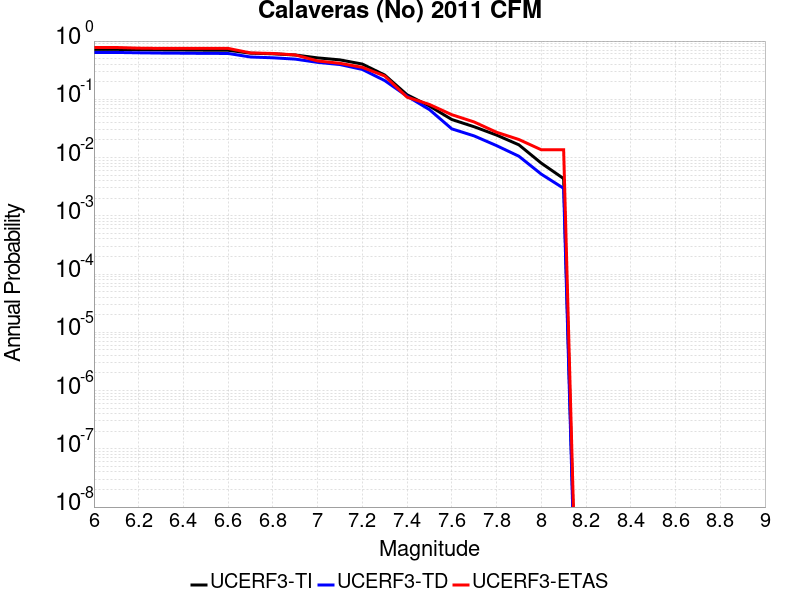

Source data for this figure (header and first rows):
Magnitude, UCERF3-TI Prob, UCERF3-TD Prob, UCERF3-ETAS Prob
6.0, 0.7193, 0.6378, 0.7755
6.1, 0.7193, 0.6378, 0.7755
6.2, 0.7107, 0.6289, 0.7551
6.3, 0.7044, 0.6222, 0.7483
6.4, 0.701, 0.6187, 0.7483
6.5, 0.6966, 0.6141, 0.7483
6.6, 0.6948, 0.6125, 0.7483
6.7, 0.6192, 0.5329, 0.6259
6.8, 0.6042, 0.5163, 0.6122
6.9, 0.5766, 0.4898, 0.5782
7.0, 0.5143, 0.4309, 0.4558
7.1, 0.4753, 0.3951, 0.415
7.2, 0.4026, 0.3257, 0.3537
7.3, 0.2612, 0.2098, 0.2517
7.4, 0.1197, 0.1131, 0.1088
7.5, 0.07666, 0.06654, 0.08163
7.6, 0.045, 0.0311, 0.05442
7.7, 0.03379, 0.02352, 0.04082
7.8, 0.02434, 0.01604, 0.02721
7.9, 0.01653, 0.01054, 0.02041
8.0, 0.008024, 0.005193, 0.01361
8.1, 0.004354, 0.002964, 0.01361
